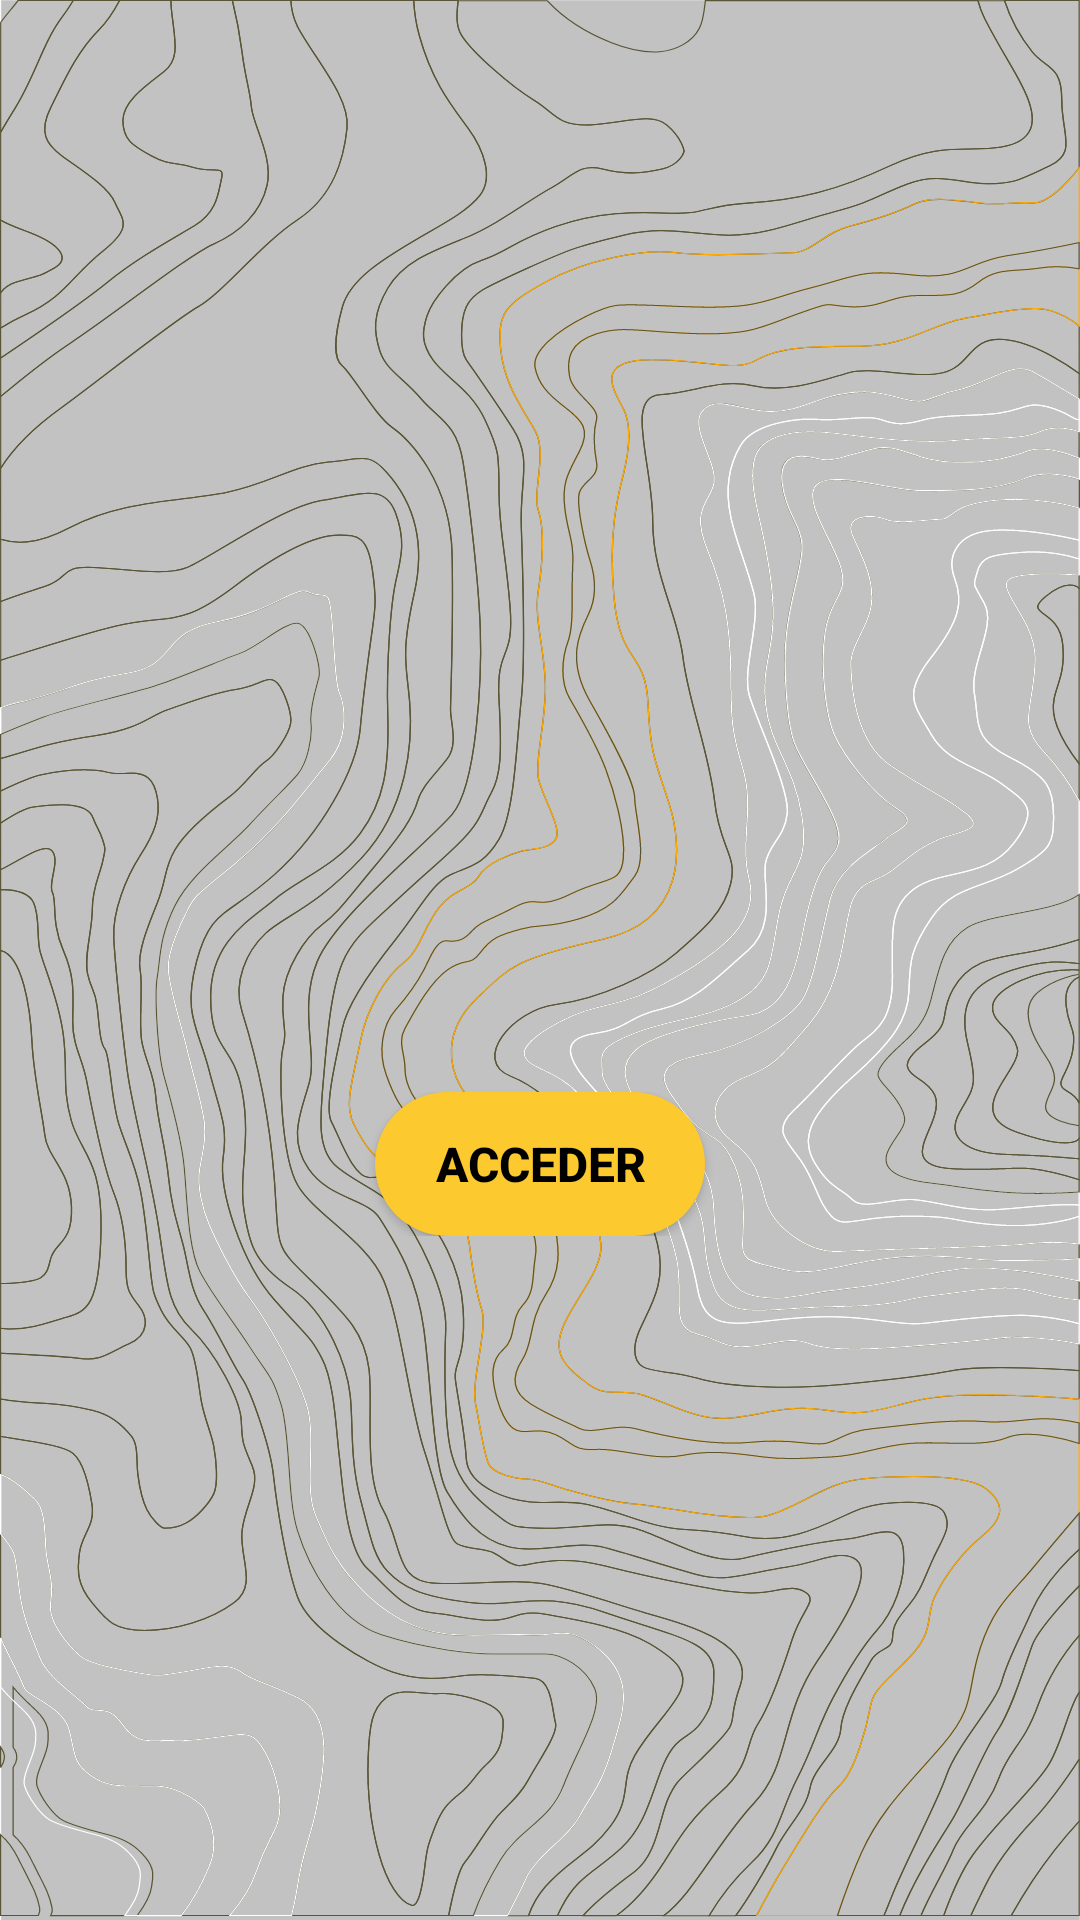

Android layout source for this screen:
<!-- AndroidManifest.xml: application theme Theme.BaudoApp -->
<!-- res/layout/activity_splash.xml -->
<?xml version="1.0" encoding="utf-8"?>
<androidx.constraintlayout.widget.ConstraintLayout xmlns:android="http://schemas.android.com/apk/res/android"
    xmlns:app="http://schemas.android.com/apk/res-auto"
    xmlns:tools="http://schemas.android.com/tools"
    android:layout_width="match_parent"
    android:layout_height="match_parent"
    android:background="@drawable/background"
    tools:context=".SplashActivity">

    <LinearLayout
        android:layout_width="wrap_content"
        android:layout_height="wrap_content"
        android:layout_marginStart="8dp"
        android:layout_marginTop="16dp"
        android:layout_marginEnd="8dp"
        android:orientation="vertical"
        app:layout_constraintBottom_toBottomOf="parent"
        app:layout_constraintEnd_toEndOf="parent"
        app:layout_constraintHorizontal_bias="0.5"
        app:layout_constraintStart_toStartOf="parent"
        app:layout_constraintTop_toTopOf="parent"
        app:layout_constraintVertical_bias="0.5">

        <ImageView
            android:id="@+id/imageView6"
            android:layout_width="200dp"
            android:layout_height="100dp"
            app:srcCompat="@drawable/logo_baudo" />

        <Space
            android:layout_width="match_parent"
            android:layout_height="20dp" />

        <LinearLayout
            android:layout_width="match_parent"
            android:layout_height="match_parent"
            android:orientation="horizontal">

            <Space
                android:layout_width="wrap_content"
                android:layout_height="wrap_content"
                android:layout_weight="1" />

            <Button
                android:id="@+id/splashButton"
                android:layout_width="wrap_content"
                android:layout_height="wrap_content"
                android:background="@drawable/textview_border"
                android:paddingStart="20dp"
                android:paddingEnd="20dp"
                android:paddingTop="10dp"
                android:paddingBottom="10dp"
                android:text="@string/login"
                android:textColor="@color/black"
                android:textSize="16sp"
                android:textStyle="bold" />

            <Space
                android:layout_width="wrap_content"
                android:layout_height="wrap_content"
                android:layout_weight="1" />
        </LinearLayout>

    </LinearLayout>

</androidx.constraintlayout.widget.ConstraintLayout>
<!-- resources referenced by this layout -->
<resources>
  <color name="black">#FF000000</color>
  <!-- drawable background: png bitmap (drawable, 114872 bytes) -->
  <!-- drawable logo_baudo: vector/xml drawable (drawable, 24611 chars, omitted) -->
  <!-- drawable textview_border (drawable) -->
  <?xml version="1.0" encoding="utf-8"?>
  <shape xmlns:android="http://schemas.android.com/apk/res/android">
      <corners android:radius="30dp"/>
      <solid android:color="#FCC92F" />
  </shape>
  <string name="login">Acceder</string>
  <style name="Theme.BaudoApp" parent="Theme.AppCompat.Light.NoActionBar">
          
          <item name="colorPrimary">@color/purple_500</item>
          <item name="colorPrimaryVariant">@color/purple_700</item>
          <item name="colorOnPrimary">@color/white</item>
          
          <item name="colorSecondary">@color/teal_200</item>
          <item name="colorSecondaryVariant">@color/teal_700</item>
          <item name="colorOnSecondary">@color/black</item>
          
          <item name="android:statusBarColor">@color/black</item>
          
      </style>
  <color name="purple_500">#FF6200EE</color>
  <color name="purple_700">#FF3700B3</color>
  <color name="white">#FFFFFFFF</color>
  <color name="teal_200">#FF03DAC5</color>
  <color name="teal_700">#FF018786</color>
</resources>
